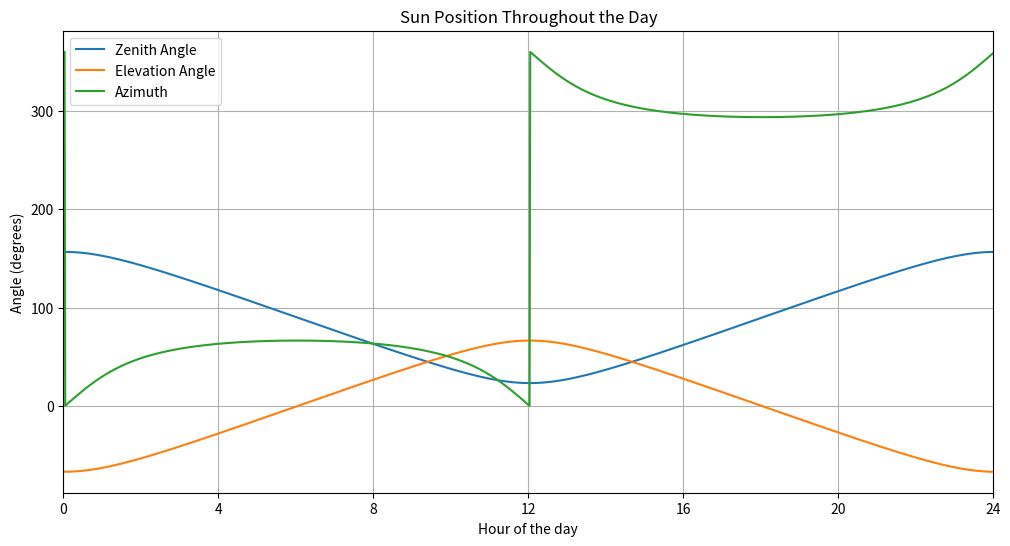

Write the Python code that produced this figure.
""" 
Accurately calculate zenith and azimuth of the sun

https://www.pveducation.org/pvcdrom/properties-of-sunlight/suns-position-to-high-accuracy
http://www.psa.es/sdg/archive/SunPos.cpp
http://www.psa.es/sdg/archive/SunPos.h 
TODO:
- Add timezone adjustment
- Declare sunrise sunset
"""

import matplotlib.pyplot as plt
import math

pi = math.pi
twopi = 2 * pi
rad = pi / 180
dEarthMeanRadius = 6371.01
dAstronomicalUnit = 149597890

class cTime:
    def __init__(self, year, month, day, hours, minutes, seconds):
        self.iYear = year
        self.iMonth = month
        self.iDay = day
        self.dHours = hours
        self.dMinutes = minutes
        self.dSeconds = seconds

class cLocation:
    def __init__(self, longitude, latitude):
        self.dLongitude = longitude
        self.dLatitude = latitude

class cSunCoordinates:
    def __init__(self):
        self.dZenithAngle = 0.0
        self.dAzimuth = 0.0
        self.dElevation = 0.0

def calculate_sun_position(latitude, longitude, year, month, day, hour, minute, second):
    time = cTime(year, month, day, hour, minute, second)
    location = cLocation(longitude, latitude)
    sun_coords = cSunCoordinates()

    # Calculate the Julian Day
    dDecimalHours = time.dHours + (time.dMinutes + time.dSeconds / 60.0) / 60.0
    liAux1 = (time.iMonth - 14) // 12
    liAux2 = (1461 * (time.iYear + 4800 + liAux1)) // 4 + (367 * (time.iMonth - 2 - 12 * liAux1)) // 12 - (3 * ((time.iYear + 4900 + liAux1) // 100)) // 4 + time.iDay - 32075
    dJulianDate = float(liAux2) - 0.5 + dDecimalHours / 24.0

    # Calculate the elapsed Julian Days
    dElapsedJulianDays = dJulianDate - 2451545.0

    # Calculate the ecliptic longitude and obliquity of the ecliptic
    dMeanLongitude = 4.8950630 + 0.017202791698 * dElapsedJulianDays
    dMeanAnomaly = 6.2400600 + 0.0172019699 * dElapsedJulianDays
    dEclipticLongitude = dMeanLongitude + 0.03341607 * math.sin(dMeanAnomaly) + 0.00034894 * math.sin(2 * dMeanAnomaly) - 0.0001134 - 0.0000203 * math.sin(2.1429 - 0.0010394594 * dElapsedJulianDays)
    dEclipticObliquity = 0.4090928 - 6.2140e-9 * dElapsedJulianDays + 0.0000396 * math.cos(2.1429 - 0.0010394594 * dElapsedJulianDays)

    # Calculate the celestial coordinates
    dSin_EclipticLongitude = math.sin(dEclipticLongitude)
    dY = math.cos(dEclipticObliquity) * dSin_EclipticLongitude
    dX = math.cos(dEclipticLongitude)
    dRightAscension = math.atan2(dY, dX)
    if dRightAscension < 0.0:
        dRightAscension += twopi
    dDeclination = math.asin(math.sin(dEclipticObliquity) * dSin_EclipticLongitude)

    # Calculate the local coordinates
    dGreenwichMeanSiderealTime = 6.6974243242 + 0.0657098283 * dElapsedJulianDays + dDecimalHours
    dLocalMeanSiderealTime = (dGreenwichMeanSiderealTime * 15 + location.dLongitude) * rad
    dHourAngle = dLocalMeanSiderealTime - dRightAscension
    dLatitudeInRadians = location.dLatitude * rad
    dCos_Latitude = math.cos(dLatitudeInRadians)
    dSin_Latitude = math.sin(dLatitudeInRadians)
    dCos_HourAngle = math.cos(dHourAngle)
    sun_coords.dZenithAngle = math.acos(dCos_Latitude * dCos_HourAngle * math.cos(dDeclination) + math.sin(dDeclination) * dSin_Latitude)
    dY = -math.sin(dHourAngle)
    dX = math.tan(dDeclination) * dCos_Latitude - dSin_Latitude * dCos_HourAngle
    sun_coords.dAzimuth = math.atan2(dY, dX)
    if sun_coords.dAzimuth < 0.0:
        sun_coords.dAzimuth += twopi
    sun_coords.dAzimuth /= rad

    # Apply the parallax correction
    dParallax = (dEarthMeanRadius / dAstronomicalUnit) * math.sin(sun_coords.dZenithAngle)
    sun_coords.dZenithAngle = (sun_coords.dZenithAngle + dParallax) / rad
    sun_coords.dElevationAngle = 90 - sun_coords.dZenithAngle 

    return sun_coords


from datetime import datetime, timedelta

def plot_sun_position(latitude, longitude, year, month, day):
    hours = []
    zenith_angles = []
    elevation_angles = []
    azimuths = []

    for hour in range(24):
        for minute in range(60):
            time = datetime(year, month, day, hour, minute, 0)
            sun_coords = calculate_sun_position(latitude, longitude, year, month, day, hour, minute, 0)
            hours.append(hour + minute / 60)  # Calculate hour with minute fraction
            zenith_angles.append(sun_coords.dZenithAngle)
            elevation_angles.append(sun_coords.dElevationAngle)
            azimuths.append(sun_coords.dAzimuth)

    # Plot the graph
    plt.figure(figsize=(12, 6))
    plt.plot(hours, zenith_angles, label="Zenith Angle")
    plt.plot(hours, elevation_angles, label="Elevation Angle")
    plt.plot(hours, azimuths, label="Azimuth")
    plt.xlabel("Hour of the day")
    plt.ylabel("Angle (degrees)")
    plt.title("Sun Position Throughout the Day")
    plt.legend()
    plt.xlim(0, 24)  # Set x-axis limits
    plt.xticks(range(0, 25, 4))  # Set x-axis tick marks every 4 units
    plt.grid(True)

    
    plt.show()


latitude = 0
longitude = 0
year = 2023
month = 6 
day = 22
plot_sun_position(latitude, longitude, year, month, day)